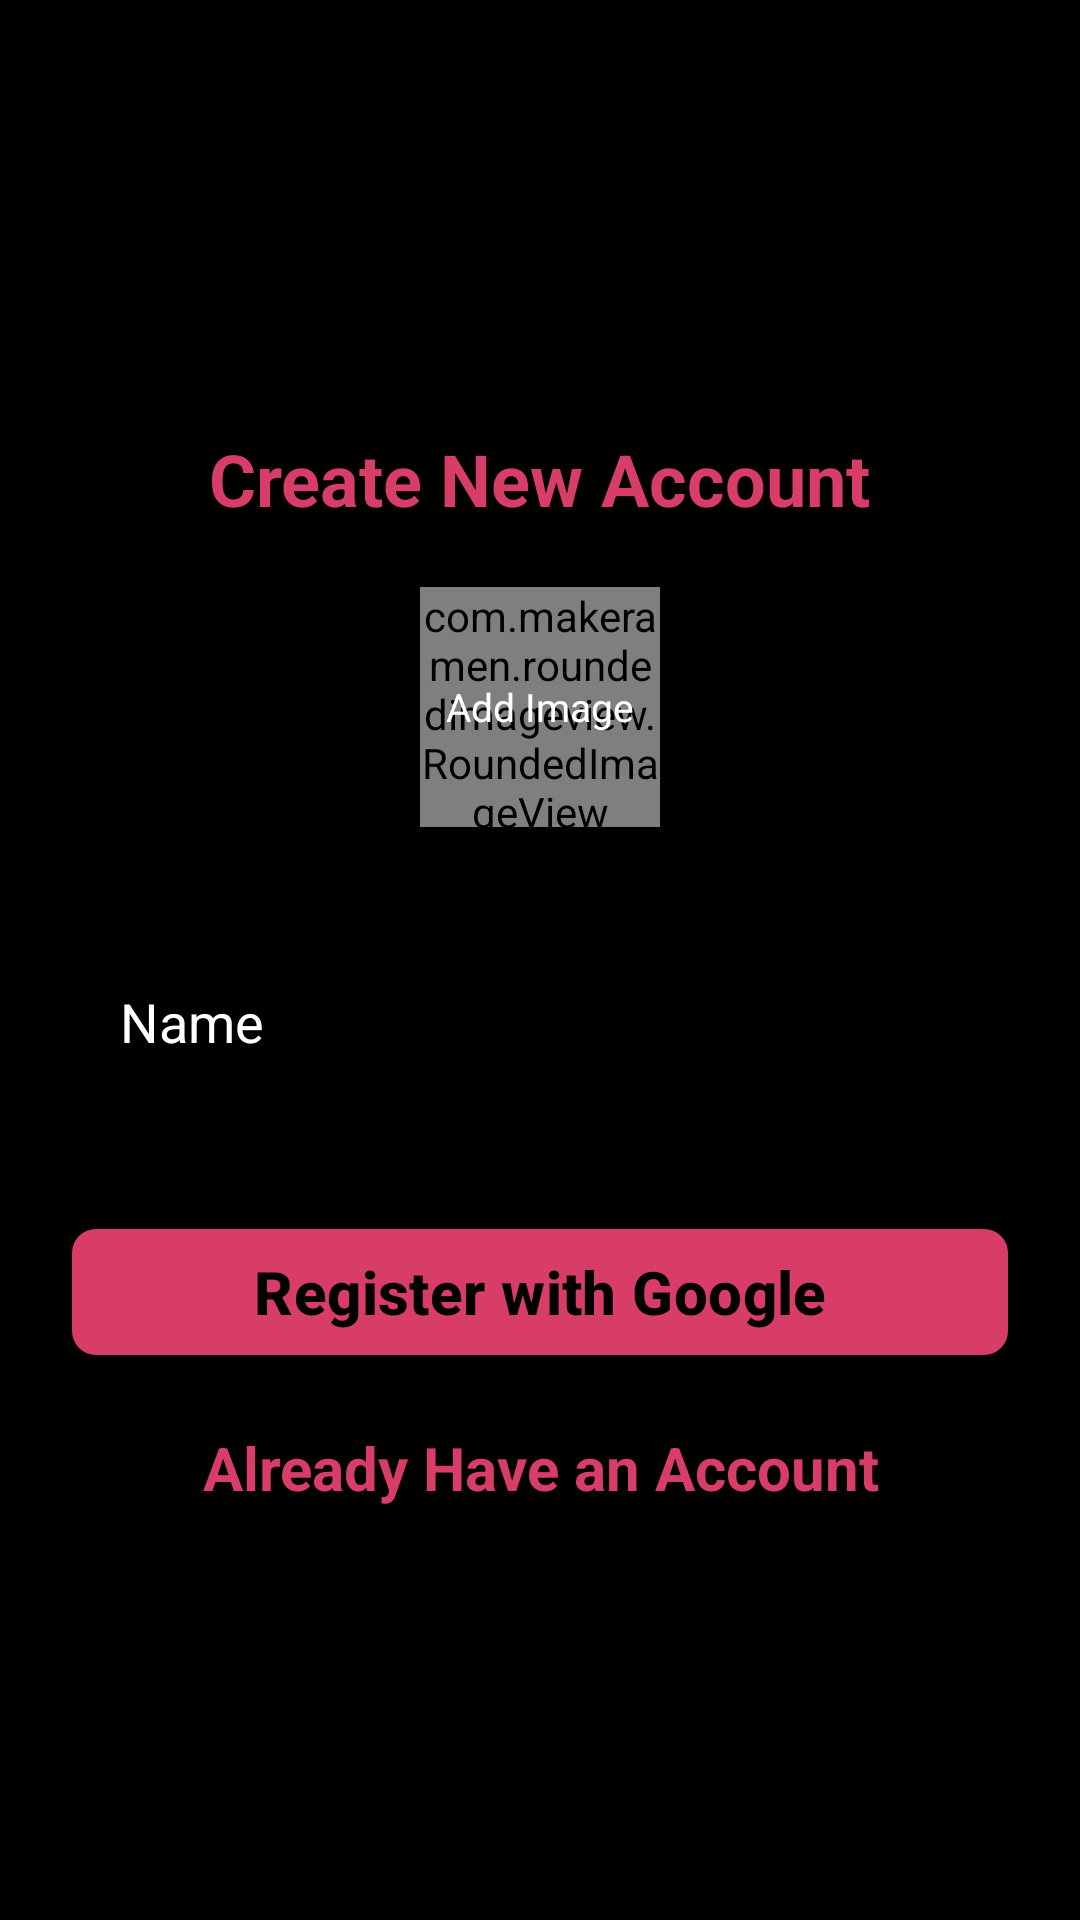

Android layout source for this screen:
<!-- AndroidManifest.xml: application theme Theme.SignIn_App -->
<!-- res/layout/activity_sign_up.xml -->
<?xml version="1.0" encoding="utf-8"?>
<androidx.constraintlayout.widget.ConstraintLayout xmlns:android="http://schemas.android.com/apk/res/android"
    xmlns:app="http://schemas.android.com/apk/res-auto"
    android:background="@color/black"
    xmlns:tools="http://schemas.android.com/tools"
    android:id="@+id/main"
    android:layout_width="match_parent"
    android:layout_height="match_parent"
    android:clipToPadding="false"
    android:overScrollMode="never"
    android:fitsSystemWindows="true"
    android:padding="24dp"
    android:scrollbars="none"
    tools:context=".activities.SignUpActivity">

    <ScrollView
        android:layout_width="match_parent"
        android:layout_height="match_parent"
        app:layout_constraintTop_toTopOf="parent"
        app:layout_constraintBottom_toBottomOf="parent">

        <LinearLayout
            android:layout_gravity="center"
            android:layout_width="match_parent"
            android:layout_height="wrap_content"
            android:orientation="vertical"
            android:gravity="center_horizontal">

            <TextView
                android:layout_width="wrap_content"
                android:layout_height="wrap_content"
                android:text="@string/create_new_account_text"
                android:textColor="@color/primary"
                android:textSize="24sp"
                android:textStyle="bold"
                android:layout_marginTop="6dp"/>

            <FrameLayout
                android:layout_width="wrap_content"
                android:layout_height="wrap_content"
                android:id="@+id/layoutImage"
                android:layout_marginTop="20dp">

                <com.makeramen.roundedimageview.RoundedImageView
                    android:layout_width="80dp"
                    android:layout_height="80dp"
                    android:id="@+id/imageProfile"
                    android:background="@drawable/background_image"
                    android:scaleType="centerCrop"
                    app:riv_oval="true"
                    android:src="@drawable/background_image"/>

                <TextView
                    android:id="@+id/textAddImage"
                    android:layout_width="match_parent"
                    android:layout_height="wrap_content"
                    android:text="@string/add_image"
                    android:textColor="@color/primary_text"
                    android:layout_gravity="center"
                    android:textSize="13sp"/>
            </FrameLayout>

            <EditText
                android:layout_width="match_parent"
                android:layout_height="50dp"
                android:id="@+id/inputName"
                android:layout_marginTop="40dp"
                android:hint="@string/name"
                android:imeOptions="actionNext"
                android:importantForAutofill="no"
                android:inputType="text"
                android:paddingStart="16dp"
                android:paddingEnd="16dp"
                android:background="@drawable/background_input"
                android:textColorHint="@color/primary_text"
                android:textColor="@color/primary_text"
                android:textAlignment="gravity"
                android:textSize="18sp"/>

            <FrameLayout
                android:layout_width="match_parent"
                android:layout_height="match_parent"
                android:layout_marginTop="20dp"
                android:animateLayoutChanges="true">

                <com.google.android.material.button.MaterialButton
                    android:layout_width="match_parent"
                    android:layout_height="50dp"
                    android:text="@string/register_with_google"
                    android:textAlignment="gravity"
                    android:textColor="@color/black"
                    android:textSize="20sp"
                    android:id="@+id/buttonSignUp"
                    android:textStyle="bold"
                    android:layout_marginTop="20dp"
                    app:cornerRadius="8dp"/>

                <ProgressBar
                    android:layout_width="25dp"
                    android:layout_height="25dp"
                    android:id="@+id/progressBar"
                    android:layout_gravity="center"
                    android:visibility="invisible"/>
            </FrameLayout>

            <TextView
                android:id="@+id/textSignIn"
                android:layout_width="match_parent"
                android:layout_height="wrap_content"
                android:layout_marginTop="20dp"
                android:text="@string/already_have_an_account"
                android:textAlignment="center"
                android:textColor="@color/primary"
                android:textSize="20sp"
                android:textStyle="bold"
                />


        </LinearLayout>
    </ScrollView>

</androidx.constraintlayout.widget.ConstraintLayout>
<!-- resources referenced by this layout -->
<resources>
  <color name="black">#FF000000</color>
  <color name="primary">#FFD83D68</color>
  <color name="primary_text">#FFFFFF</color>
  <!-- drawable background_image (drawable) -->
  <?xml version="1.0" encoding="utf-8"?>
  <shape xmlns:android="http://schemas.android.com/apk/res/android" android:shape="oval">
      <solid android:color="@color/input_background"/>
      <corners
          android:radius="2000dp"
          />
  </shape>
  <string name="add_image">Add Image</string>
  <string name="already_have_an_account">Already Have an Account</string>
  <string name="create_new_account_text">Create New Account</string>
  <string name="name">Name</string>
  <string name="register_with_google">Register with Google</string>
  <style name="Theme.SignIn_App" parent="Base.Theme.SignIn_App" />
  <color name="input_background">#4E4E4E</color>
  <style name="Base.Theme.SignIn_App" parent="Theme.Material3.DayNight.NoActionBar">
          
          
          <item name="colorPrimary">@color/primary</item>
          <item name="android:statusBarColor">@color/primary</item>
          <item name="android:windowBackground">@color/black</item>
      </style>
</resources>
